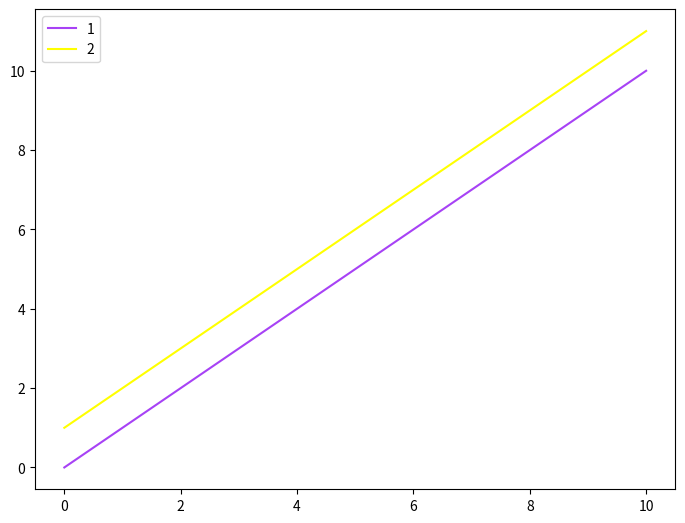
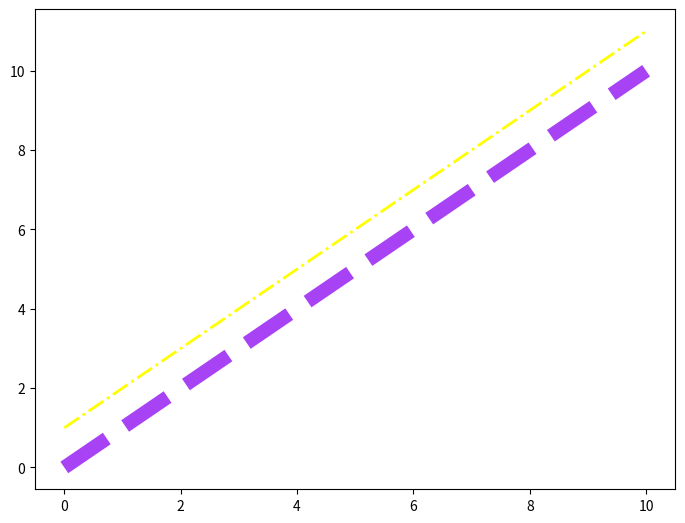
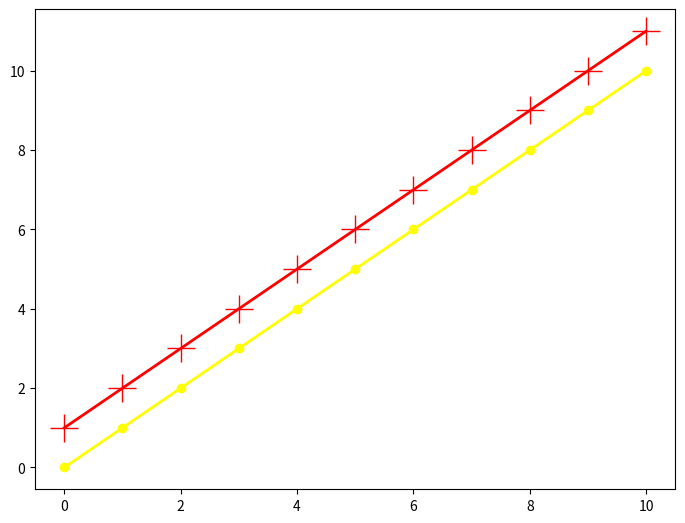

Generate these figures, in order, with matplotlib:
# -*- coding: utf-8 -*-
"""
Created on Thu Oct 20 14:37:36 2022

[redacted]
"""

import matplotlib.pyplot as plt
import numpy as np

x = np.linspace(0, 10, 11)

fig = plt.figure()

ax = fig.add_axes([0, 0, 1,1])

ax.plot(x, x, color='#a742f5', label='1') #RGB
ax.plot(x, x + 1, color='yellow', label='2') #RGB

ax.legend()

fig = plt.figure()

ax = fig.add_axes([0, 0, 1,1])

ax.plot(x, x, color='#a742f5', lw=10, ls='--') #RGB
ax.plot(x, x + 1, color='yellow', linewidth=2, linestyle='-.') #RGB



fig = plt.figure()

ax = fig.add_axes([0, 0, 1,1])

ax.plot(x, x, color='yellow', lw=2, marker='o') #RGB
ax.plot(x, x + 1, color='red', lw=2, marker='+', ms=20) #RGB




